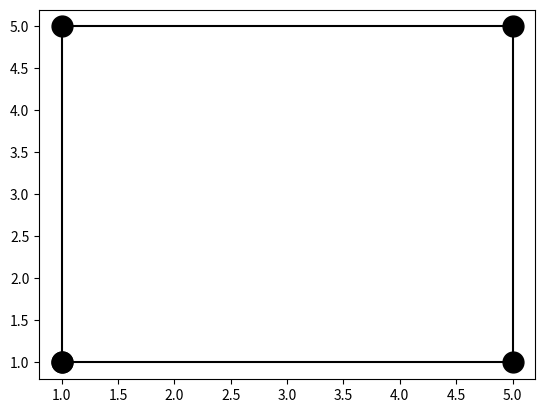

The matplotlib source for this figure:
import matplotlib.pyplot as plt
def square (x,y):
    """
        Функция по созданию квадрата по заданным координатам
    """
    plt.plot(x,y,color='k',marker='o',ms=15)
    plt.show()

x=[1,1,5,5,1]
y=[1,5,5,1,1]
square(x,y)